Run: headless pygame with SDL's dummy video driver; simulated clock (each Clock.tick advances the game by its frame time, no real sleeping); random seed 0; keys injected as events and as key.get_pressed() state; no mouse input.
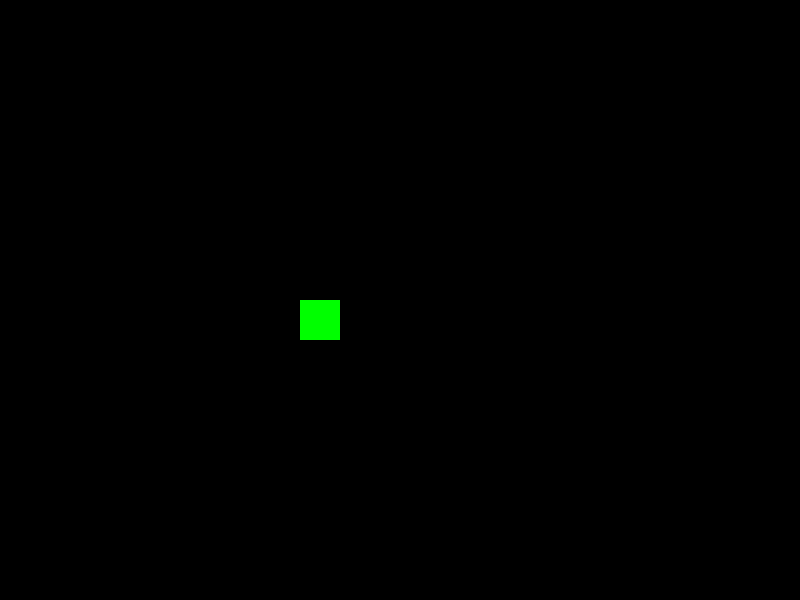
Frame 1 of 2 · flips 1–60 · no input
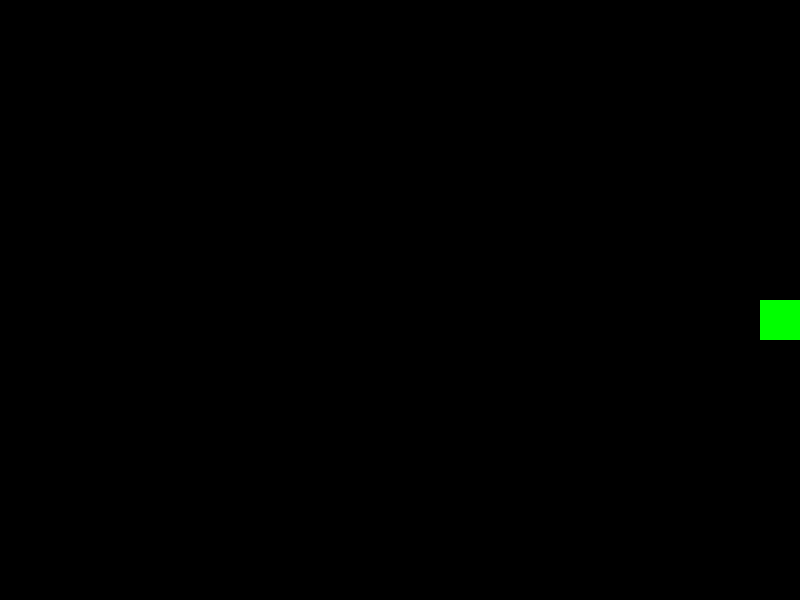
Frame 2 of 2 · flips 61–180 · tapped SPACE, RETURN · held RIGHT (→), D (game ended)

The pygame program that drew these frames:

import pygame
pygame.init()


blue=(0,0,255)
red=(255,0,0)
green=(0,255,0)
black=(0,0,0)

GameDisplay=pygame.display.set_mode((800,600))


pygame.display.set_caption('ENDLESS')

gameExit= False

lead_x=300
lead_y=300
lead_x_change=0
lead_y_change=0

clock=pygame.time.Clock()

while not gameExit:
    for event in pygame.event.get():
        if event.type == pygame.QUIT:
            gameExit=True
        if event.type==pygame.KEYDOWN:
            if event.key==pygame.K_LEFT:
                lead_x_change = -10
                lead_y_change = 0
            if event.key==pygame.K_RIGHT:
                lead_x_change = 10
                lead_y_change = 0
            if event.key==pygame.K_UP:
                lead_y_change = -10
                lead_x_change=0
            if event.key==pygame.K_DOWN:
                lead_y_change = 10
                lead_x_change=0

        if event.type==pygame.KEYUP:
            if event.key==pygame.K_LEFT or event.key==pygame.K_RIGHT:
                lead_x_change=0


    if lead_x>=750 or lead_x<=0 or lead_y>=580 or lead_y<=10:
        gameExit=True

    lead_x += lead_x_change
    lead_y += lead_y_change
    GameDisplay.fill(black)
    pygame.draw.rect(GameDisplay,green,[lead_x,lead_y,40,40])
    pygame.display.update()
    
    clock.tick(15)


pygame.quit()
quit()
